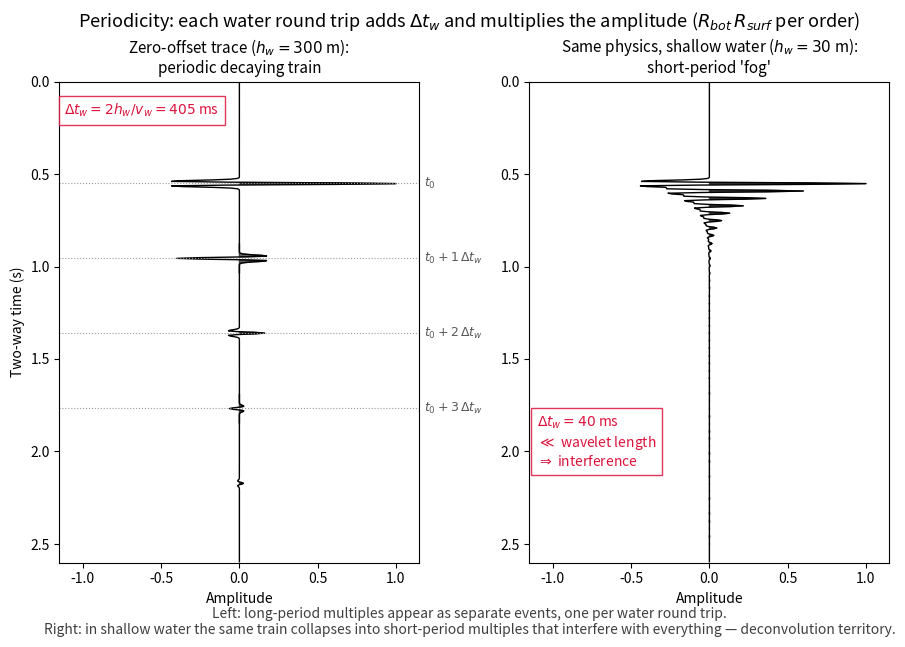

This chart was generated by the following Python code: (Note: this script raises an exception after producing the figure.)
"""Figure: Periodicity of water-layer reverberations (zero-offset view).

Two synthetic zero-offset traces. Left: a water layer of thickness h_w
over the seabed traps energy in reverberations — every round trip adds the
same delay dt_w = 2 h_w / v_w and multiplies the amplitude by
R_bottom * R_surface (both < 1), producing a decaying, strictly periodic
train of separate events (long-period multiples).
Right: the same physics with a shallow water layer (h_w = 30 m ->
dt_w = 0.04 s): the multiple period is shorter than the wavelet, so the
arrivals interfere — short-period reverberation 'fog'.
"""

import numpy as np
import matplotlib.pyplot as plt

DT = 0.004
H_WATER, V_WATER = 300.0, 1480.0
R_SURF, R_BOT = -1.0, 0.4           # free-surface and water-bottom reflectivities
T0 = 0.55                            # two-way time of the primary event


def ricker(f_dom, n, dt):
    t = (np.arange(n) - (n - 1) / 2) * dt
    return (1 - 2 * (np.pi * f_dom * t) ** 2) * np.exp(-(np.pi * f_dom * t) ** 2)


def build_trace(max_order=4):
    """Primary plus surface reverberations of order 1..max_order."""
    dt_w = 2 * H_WATER / V_WATER
    nt = int(2.6 / DT)
    trace = np.zeros(nt)
    t = np.arange(nt) * DT
    wav = ricker(30, 41, DT)
    amp = 1.0
    t_arr = T0
    half = (len(wav) - 1) // 2          # place the wavelet peak at t_arr
    for _ in range(max_order + 1):
        i0 = int(round(t_arr / DT)) - half
        if i0 >= 0 and i0 + len(wav) < nt:
            trace[i0:i0 + len(wav)] += amp * wav
        t_arr += dt_w
        amp *= R_BOT * R_SURF
    return trace, t, dt_w


trace, t, dt_w = build_trace()

fig = plt.figure(figsize=(10, 6.5))

# --- Left: the zero-offset trace ---------------------------------------------
ax1 = fig.add_axes((0.09, 0.13, 0.36, 0.74))
ax1.plot(trace, t, "k-", lw=1.0)
ax1.fill_betweenx(t, 0, trace, where=trace > 0, color="k", alpha=0.6)
ax1.set_ylim(2.6, 0)
ax1.set_xlim(-1.15, 1.15)
ax1.set_ylabel("Two-way time (s)")
ax1.set_xlabel("Amplitude")
ax1.set_title("Zero-offset trace ($h_w = 300$ m):\nperiodic decaying train",
              fontsize=11)
for k in range(4):
    tk = T0 + k * dt_w
    ax1.axhline(tk, color="0.6", ls=":", lw=0.8)
    ax1.text(1.18, tk, f"$t_0 + {k}\\,\\Delta t_{{w}}$" if k else "$t_0$",
             fontsize=9, va="center", color="0.35")
ax1.text(-1.12, 0.18, f"$\\Delta t_w = 2h_w/v_w = {dt_w * 1e3:.0f}$ ms",
         fontsize=10, color="crimson",
         bbox=dict(fc="white", ec="crimson", alpha=0.85))

# --- Right: long- vs short-period --------------------------------------------
ax2 = fig.add_axes((0.56, 0.13, 0.36, 0.74))
nt = len(t)
short = np.zeros(nt)
dt_short = 2 * 30.0 / V_WATER        # 30 m water layer -> 40 ms period
wav = ricker(30, 41, DT)
half = (len(wav) - 1) // 2           # place the wavelet peak at t_arr
t_arr, amp = T0, 1.0
for _ in range(60):
    i0 = int(round(t_arr / DT)) - half
    if i0 < 0 or i0 + len(wav) >= nt:
        break
    short[i0:i0 + len(wav)] += amp * wav
    t_arr += dt_short
    amp *= 0.6
ax2.plot(short, t, "k-", lw=1.0)
ax2.fill_betweenx(t, 0, short, where=short > 0, color="k", alpha=0.6)
ax2.set_ylim(2.6, 0)
ax2.set_xlim(-1.15, 1.15)
ax2.set_xlabel("Amplitude")
ax2.set_title("Same physics, shallow water ($h_w = 30$ m):\nshort-period 'fog'",
              fontsize=11)
ax2.text(0.02, 0.2, "$\\Delta t_w = 40$ ms\n$\\ll$ wavelet length\n$\\Rightarrow$ interference",
         fontsize=10, color="crimson", transform=ax2.transAxes,
         bbox=dict(fc="white", ec="crimson", alpha=0.85))

fig.suptitle("Periodicity: each water round trip adds $\\Delta t_w$ and multiplies "
             "the amplitude ($R_{bot}\\,R_{surf}$ per order)", fontsize=13)
fig.text(0.5, 0.02,
         "Left: long-period multiples appear as separate events, one per water "
         "round trip.\nRight: in shallow water the same train collapses into "
         "short-period multiples that interfere with everything — deconvolution "
         "territory.",
         ha="center", fontsize=10, color="0.25")
fig.savefig("figures/term02_lec03/term02_lec03_periodicity.png",
            dpi=150, bbox_inches="tight")
print("saved term02_lec03_periodicity.png")
